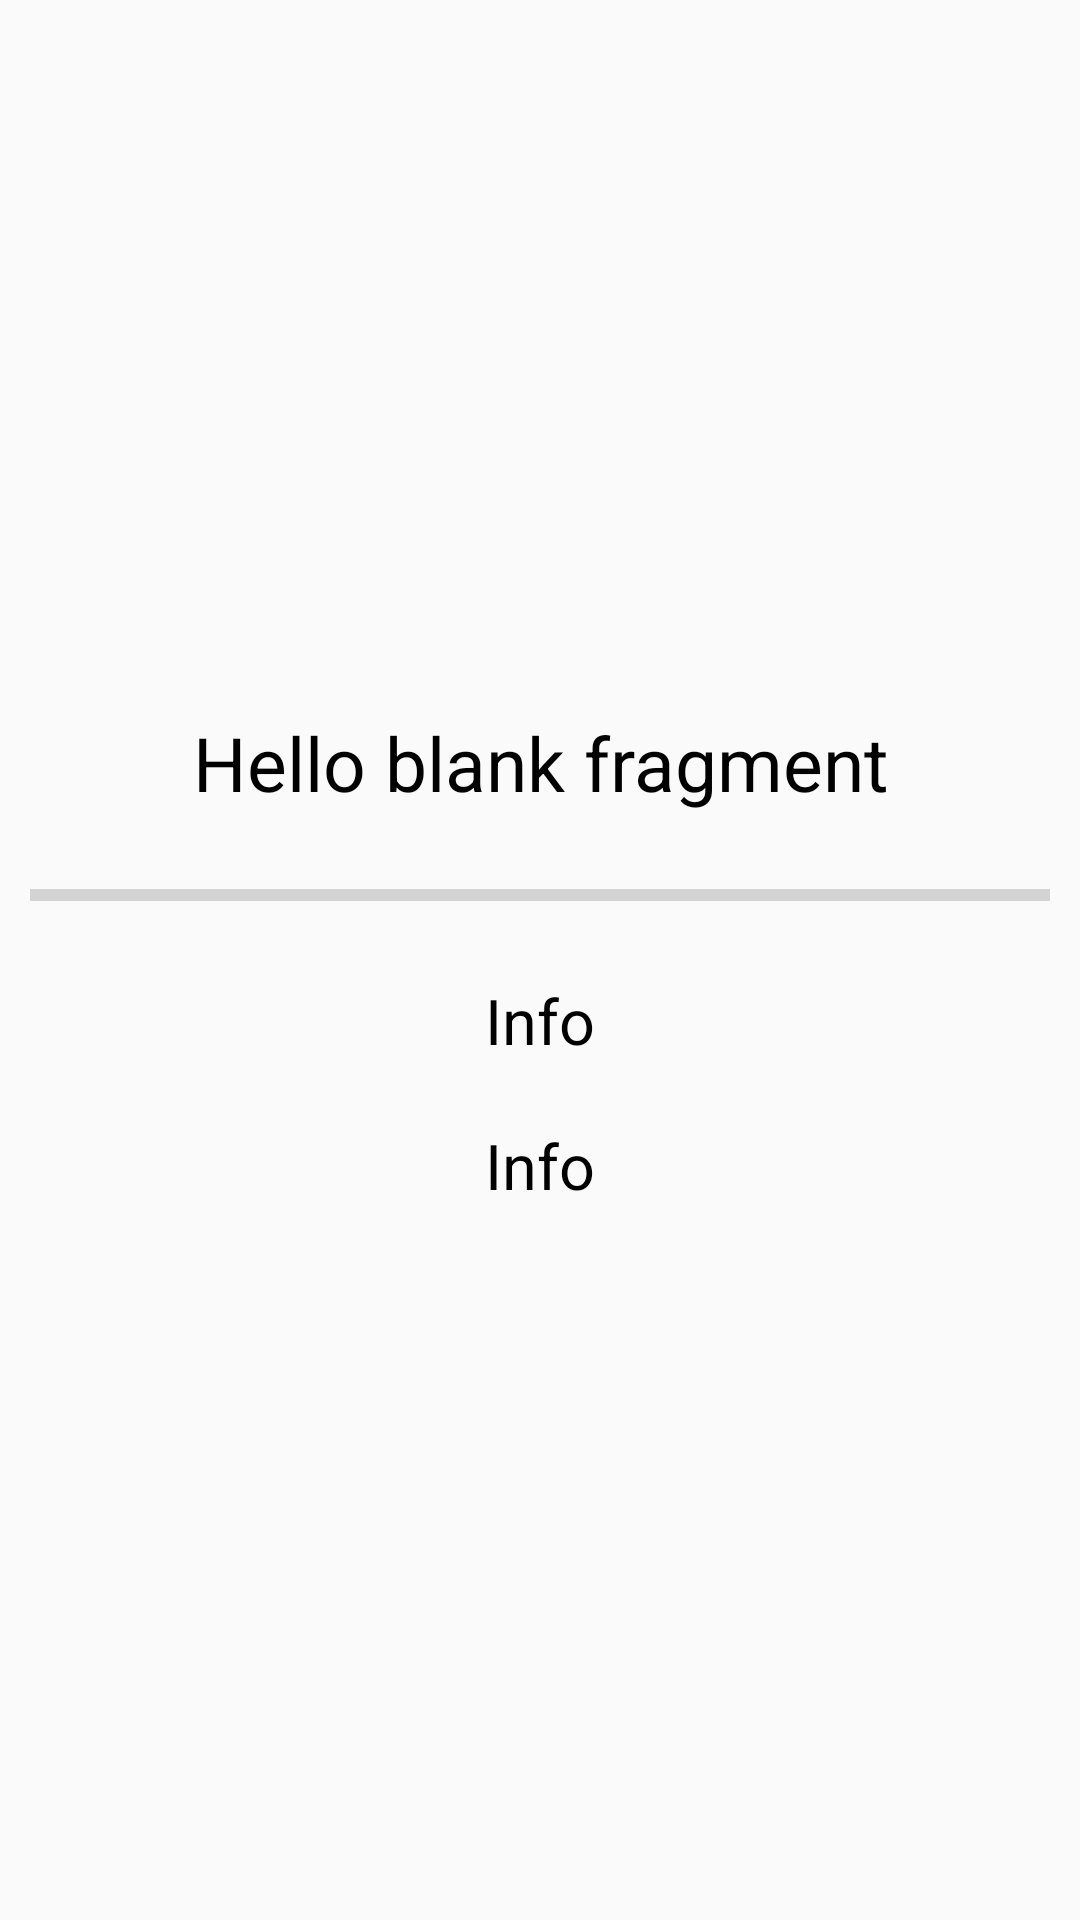

Layout XML and referenced resources for this Android screen:
<!-- AndroidManifest.xml: application theme AppTheme -->
<!-- res/layout/fragment_battery.xml -->
<LinearLayout xmlns:android="http://schemas.android.com/apk/res/android"
    xmlns:tools="http://schemas.android.com/tools"
    android:layout_width="match_parent"
    android:layout_height="match_parent"
    android:layout_margin="40dp"
    android:gravity="center"
    android:orientation="vertical"
    tools:context="com.jolasudol.sampleprojectnew.fragments.BatteryFragment">

    <TextView
        android:id="@+id/batteryLevelTV"
        android:layout_width="match_parent"
        android:layout_height="wrap_content"
        android:layout_margin="10dp"
        android:gravity="center"
        android:text="@string/hello_blank_fragment"
        android:textColor="@android:color/black"
        android:textSize="25sp" />

    <ProgressBar
        android:id="@+id/progressBar"
        style="?android:attr/progressBarStyleHorizontal"
        android:layout_width="match_parent"
        android:layout_height="15dp"
        android:layout_margin="10dp" />

    <TextView
        android:id="@+id/infoAboutBattery"
        android:layout_width="match_parent"
        android:layout_height="wrap_content"
        android:layout_margin="10dp"
        android:gravity="center"
        android:text="Info"
        android:textColor="@android:color/black"
        android:textSize="21sp" />

    <TextView
        android:id="@+id/infoAboutCharging"
        android:layout_width="match_parent"
        android:layout_height="wrap_content"
        android:layout_margin="10dp"
        android:gravity="center"
        android:text="Info"
        android:textColor="@android:color/black"
        android:textSize="21sp" />

</LinearLayout>
<!-- resources referenced by this layout -->
<resources>
  <string name="hello_blank_fragment">Hello blank fragment</string>
  <style name="AppTheme" parent="Theme.AppCompat.Light.DarkActionBar">
          
          <item name="colorPrimary">@color/colorPrimary</item>
          <item name="colorPrimaryDark">@color/colorPrimaryDark</item>
          <item name="colorAccent">@color/colorAccent</item>
      </style>
  <color name="colorPrimary">#3F51B5</color>
  <color name="colorPrimaryDark">#303F9F</color>
  <color name="colorAccent">#FF4081</color>
</resources>
